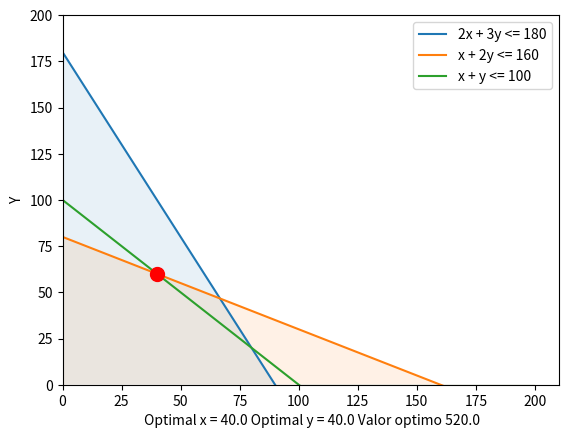

Here is the Python script that generated this plot:
#Código Python usado en el video:

import numpy as np
import matplotlib.pyplot as plt
from scipy.optimize import linprog

#Definir restricciones
A = np.array([[2,1],[1,2],[1,1]])
b = np.array([180,160,100])
x1_bounds = (0, None)
x2_bounds = (0, None)

#Graficar restricciones
x1 = np.linspace(0, 200, 10000)
plt.plot(x1, (180 - (2*x1)), label='2x + 3y <= 180')
plt.plot(x1, (160 - x1)/2, label='x + 2y <= 160')
plt.plot(x1, (100 - x1), label='x + y <= 100')

plt.fill_between(x1, 0, (180 - (2*x1)), where=((180 - (2*x1)) <= 180) & (x1 >= 0), alpha=0.1) 
plt.fill_between(x1, 0, (160 - x1)/2, where=((160 - x1)/2 <= 160) & (x1 >= 0), alpha=0.1)
plt.fill_between(x1, 0, (100 - x1), where=((100 - x1) <= 0) & (x1 >= 0), alpha=0.1)

plt.xlim(x1_bounds)
plt.ylim(x2_bounds)
plt.xlabel('X')
plt.ylabel('Y')
plt.legend()

#Encontrar el vértice óptimo
c = np.array([-4, -6]) #funcion objetivo
res = linprog(c, A_ub=A, b_ub=b, bounds=(x1_bounds, x2_bounds), method='simplex')

#Agregar el punto de la solución óptima al gráfico
vertice_optimo = (res.x[0], res.x[1])
plt.plot(vertice_optimo[0], vertice_optimo[1], 'ro', markersize=10)
A=""
A=A+' Optimal x = '+res.x[0].astype('str')+' Optimal y = '+res.x[0].astype('str')+""+' Valor optimo '+(-res.fun).astype('str');
plt.xlabel(A)
print(' x = ' ,res.x[0] ,'y = ',res.x[1], 'con un valor de ', -res.fun)
plt.show()

